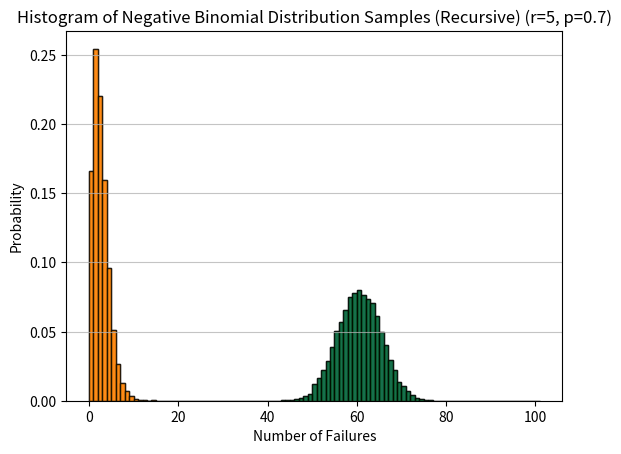

Python code for this plot:
import numpy as np
import scipy.special as scipy
import matplotlib.pyplot as plt


def binomial_distribution(n, p, k):
    """
    Calculate the probability of getting exactly k successes in n independent Bernoulli trials
    with success probability p using the binomial distribution formula.
    """
    return scipy.comb(n, k) * (p ** k) * ((1 - p) ** (n - k))


def inverse_transform_binomial(n, p, u):
    """
    Perform inverse transform sampling to generate a binomially distributed random variable.
    Given a uniform random variable u in [0, 1), return the corresponding binomial random variable.
    """
    cumulative_probability = 0.0
    for k in range(n + 1):
        cumulative_probability += binomial_distribution(n, p, k)
        if cumulative_probability >= u:
            return k
    return n  # In case u is very close to 1


def recursion_binomial_distribution(n, p, k):
    if k == 0:
        return (1 - p) ** n
    elif k == n:
        return p ** n
    else:
        return (n - k + 1) * p / (k * (1 - p)) * recursion_binomial_distribution(n, p, k - 1)


def recursion_inverse_transform_binomial(n, p, u):
    k = 0
    p0 = (1 - p) ** n
    F = p0
    while F < u and k < n:
        k += 1
        pk = (n - k + 1) * p / (k * (1 - p)) * p0
        F += pk
        p0 = pk
    return k


def negative_binomial_distribution(r, p, k):
    """
    Calculate the probability of getting k failures before r successes in a sequence of independent Bernoulli trials
    with success probability p using the negative binomial distribution formula.
    """
    return scipy.comb(k + r - 1, r - 1) * (p ** r) * ((1 - p) ** k)


def inverse_transform_negative_binomial(r, p, u):
    """
    Perform inverse transform sampling to generate a negative binomially distributed random variable.
    Given a uniform random variable u in [0, 1), return the corresponding negative binomial random variable.
    """
    cumulative_probability = 0.0
    k = 0
    while True:
        cumulative_probability += negative_binomial_distribution(r, p, k)
        if cumulative_probability >= u:
            return k
        k += 1
    return n


def recursion_negative_binomial_distribution(r, p, k):
    if k == 0:
        return p ** r
    else:
        return (k + r - 1) / k * (1 - p) * recursion_negative_binomial_distribution(r, p, k - 1)


def recursion_inverse_transform_negative_binomial(r, p, u):
    k = 0
    p0 = p ** r
    F = p0
    while F < u:
        k += 1
        pk = (k + r - 1) / k * (1 - p) * p0
        F += pk
        p0 = pk
    return k


if __name__ == "__main__":

    sample_size = 10000
    n = 100
    p = 0.6

    #  Generate binomial random samples using inverse transform sampling
    uniform_random_samples = np.random.uniform(0, 1, sample_size)
    binomial_random_samples = [inverse_transform_binomial(n, p, u) for u in uniform_random_samples]
    plt.hist(binomial_random_samples, bins=range(n + 2), density=True, alpha=0.7, color='blue', edgecolor='black')
    plt.title(f'Histogram of Binomial Distribution Samples (n={n}, p={p})')
    plt.xlabel('Number of Successes')
    plt.ylabel('Probability')
    plt.grid(axis='y', alpha=0.75)
    plt.show()

    recursive_binomial_random_samples = [recursion_inverse_transform_binomial(n, p, u) for u in uniform_random_samples]
    plt.hist(recursive_binomial_random_samples, bins=range(n + 2), density=True, alpha=0.7, color='green', edgecolor='black')
    plt.title(f'Histogram of Binomial Distribution Samples (Recursive) (n={n}, p={p})')
    plt.xlabel('Number of Successes')
    plt.ylabel('Probability')
    plt.grid(axis='y', alpha=0.75)
    plt.show()

    r = 2
    p = 0.7
    uniform_random_samples = np.random.uniform(0, 1, sample_size)
    negative_binomial_random_samples = [inverse_transform_negative_binomial(5, p, u) for u in uniform_random_samples]
    plt.hist(negative_binomial_random_samples, bins=range(max(negative_binomial_random_samples) + 2), density=True, alpha=0.7, color='red', edgecolor='black')
    plt.title(f'Histogram of Negative Binomial Distribution Samples (r=5, p={p})')
    plt.xlabel('Number of Failures')
    plt.ylabel('Probability')
    plt.grid(axis='y', alpha=0.75)
    plt.show()

    recursive_negative_binomial_random_samples = [recursion_inverse_transform_negative_binomial(5, p, u) for u in uniform_random_samples]
    plt.hist(recursive_negative_binomial_random_samples, bins=range(max(recursive_negative_binomial_random_samples) + 2), density=True, alpha=0.7, color='orange', edgecolor='black')
    plt.title(f'Histogram of Negative Binomial Distribution Samples (Recursive) (r=5, p={p})')
    plt.xlabel('Number of Failures')
    plt.ylabel('Probability')
    plt.grid(axis='y', alpha=0.75)
    plt.show()
